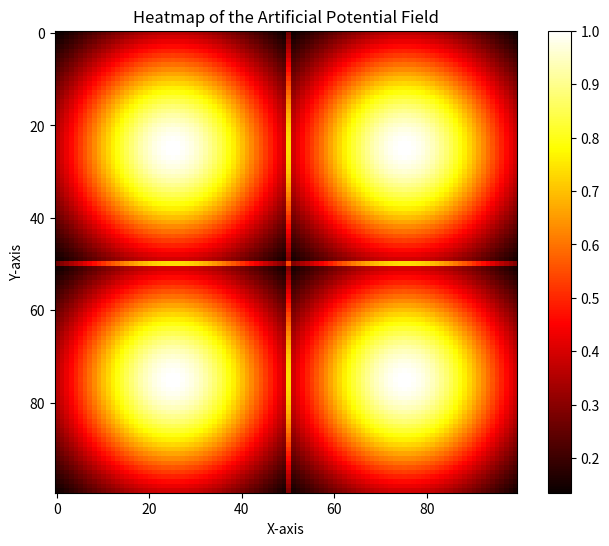

Reproduce this figure in Python.
# -*- coding: utf-8 -*-
import numpy as np
import math
import matplotlib.pyplot as plt

"""
[redacted]
"""
    
class Node:
    """ childn_idx = {
        "tl": 0 # Top Left
    } 
    neigh_idx = {
     "tr": 0,
     "top": 1
    }
    """
    def __init__(self, val, isLeaf, tL, tR, bL, bR):
        self.val = val
        self.isLeaf = isLeaf
        self.tL = tL
        self.tR = tR # remove this
        self.bL = bL # remove this
        self.bR = bR
        # add center location for routing purposes
        # self.depth = depth
        # self.parent = parent
        # position wrt parent
        # point to parent
        self.neighs = [None] * 8 # Order: R,tR,T,tL,L,bL,B,bR

                
class QuadTree:
    def construct(self, grid):

        def dfs(n, r, c): # n = size of grid; r = row number of topleft of grid; c = column of topLeft of grid;
            sameWindow = True
            minSize = 2
            # [redacted]
            bufferSize = .25
            maxVal = grid[r][c]
            min = maxVal//bufferSize * bufferSize
            max = min + bufferSize
            for i in range(n):
                for j in range(n):
                    if (n>=minSize) and (grid[r+i][c+j] < min or grid[r+i][c+j] > max):
                        sameWindow = False
                        break
                    if grid[r+i][c+j] > maxVal:
                        maxVal = grid[r+i][c+j]
            if sameWindow:
                return Node(maxVal, True, (r,c), (r,c+n-1), (c,r+n-1), (c+n-1,r+n-1))
            n = n // 2
            tL = dfs(n, r, c)
            tR = dfs(n, r, c+n)
            bL = dfs(n, r+n, c)
            bR = dfs(n, r+n, c+n)

            return Node(0, False, tL, tR, bL, bR)
        return dfs(len(grid), 0, 0)
        

def displayQuadTree(quadTree):
    def getOutputBFS(node): # displays the quadtree in a breadth-first manner
        if not node.isLeaf:
            print(("Leaf" if node.tL.isLeaf else "Node", node.tL.val if node.tL.isLeaf else "None"))
            print(("Leaf" if node.tR.isLeaf else "Node", node.tR.val if node.tR.isLeaf else "None"))
            print(("Leaf" if node.bL.isLeaf else "Node:", node.bL.val if node.bL.isLeaf else "None"))
            print(("Leaf" if node.bR.isLeaf else "Node", node.bR.val if node.bR.isLeaf else "None"))
            getOutputBFS(node.tL)
            getOutputBFS(node.tR)
            getOutputBFS(node.bL)
            getOutputBFS(node.bR)
        else:
            return()
        
    print("\nQuadTree Breadth-first Display: (Node/Leaf, Value)")
    print(("Leaf" if quadTree.isLeaf else "Node", quadTree.val if quadTree.isLeaf else "None"))
    getOutputBFS(quadTree)
    print("")
    return()


def generateQuadTree(grid):
    solution = QuadTree()
    quadTree = solution.construct(grid)
    return quadTree

def populate_neighs(root):
    if root.isLeaf: return
    # Populate neigbors for tR child
    neighs = [None]*8
    neighs[4] = root.tL
    neighs[5] = root.bL
    neighs[6] = root.bR
    neighs[0] = (root.neighs[0] if (not root.neighs[0] or root.neighs[0].isLeaf) else root.neighs[0].tL)
    neighs[1] = (root.neighs[1] if (not root.neighs[1] or root.neighs[1].isLeaf) else root.neighs[1].bL)
    neighs[2] = (root.neighs[2] if (not root.neighs[2] or root.neighs[2].isLeaf) else root.neighs[2].bR)
    neighs[3] = (root.neighs[2] if (not root.neighs[2] or root.neighs[2].isLeaf) else root.neighs[2].bL)
    neighs[7] = (root.neighs[0] if (not root.neighs[0] or root.neighs[0].isLeaf) else root.neighs[0].bL)
    root.tR.neighs = neighs
    # Populate neighbors for tL child
    neighs = [None]*8
    neighs[0] = root.tR
    neighs[6] = root.bL
    neighs[7] = root.bR
    neighs[1] = (root.neighs[2] if (not root.neighs[2] or root.neighs[2].isLeaf) else root.neighs[2].bR)
    neighs[2] = (root.neighs[2] if (not root.neighs[2] or root.neighs[2].isLeaf) else root.neighs[2].bL)
    neighs[3] = (root.neighs[3] if (not root.neighs[3] or root.neighs[3].isLeaf) else root.neighs[3].bR)
    neighs[4] = (root.neighs[4] if (not root.neighs[4] or root.neighs[4].isLeaf) else root.neighs[4].tR)
    neighs[5] = (root.neighs[4] if (not root.neighs[4] or root.neighs[4].isLeaf) else root.neighs[4].bR)
    root.tL.neighs = neighs
    # Populate neighbors for bL child
    neighs = [None]*8
    neighs[0] = root.bR
    neighs[1] = root.tR
    neighs[2] = root.tL
    neighs[3] = (root.neighs[4] if (not root.neighs[4] or root.neighs[4].isLeaf) else root.neighs[4].tR)
    neighs[4] = (root.neighs[4] if (not root.neighs[4] or root.neighs[4].isLeaf) else root.neighs[4].bR)
    neighs[5] = (root.neighs[5] if (not root.neighs[5] or root.neighs[5].isLeaf) else root.neighs[5].tR)
    neighs[6] = (root.neighs[6] if (not root.neighs[6] or root.neighs[6].isLeaf) else root.neighs[6].tL)
    neighs[7] = (root.neighs[6] if (not root.neighs[6] or root.neighs[6].isLeaf) else root.neighs[6].tR)
    root.bL.neighs = neighs
    # Populate neighbors for bR child
    neighs = [None]*8
    neighs[2] = root.tR
    neighs[3] = root.tL
    neighs[4] = root.bL
    neighs[0] = (root.neighs[0] if (not root.neighs[0] or root.neighs[0].isLeaf) else root.neighs[0].bL)
    neighs[1] = (root.neighs[0] if (not root.neighs[0] or root.neighs[0].isLeaf) else root.neighs[0].tL)
    neighs[5] = (root.neighs[6] if (not root.neighs[6] or root.neighs[6].isLeaf) else root.neighs[6].tL)
    neighs[6] = (root.neighs[6] if (not root.neighs[6] or root.neighs[6].isLeaf) else root.neighs[6].tR)
    neighs[7] = (root.neighs[7] if (not root.neighs[7] or root.neighs[7].isLeaf) else root.neighs[7].tL)
    root.bR.neighs = neighs
    # Recursive call to children
    populate_neighs(root.tL)
    populate_neighs(root.tR)
    populate_neighs(root.bL)
    populate_neighs(root.bR)

def findLeaves(node):
    leaves = []
    def dfs(node):
        if node.isLeaf:
            leaves.append(node)
        else:
            for child in [node.tL, node.tR, node.bL, node.bR]:
                dfs(child)
    dfs(node)
    return leaves

def makeAdjacency(leaves):
    # applies the extend() function to all leaf nodes to make their adjacency lists
    for leaf in leaves:
        neighs = set() # set for neighbors
        for i in range(8):
            dfs_neighs_leaf_extend(neighs, leaf.neighs[i], i)
        leaf.neighs = neighs
    return

def dfs_neighs_leaf_extend(neighs, node, pos):
    # This function expands the neighbor information for a node to include all its neighbors that are leaves
    if (type(node) == type(None)) or node.isLeaf: 
        neighs.add(node)
        return

    directions = [
        (node.tL, node.bL),  # right
        (node.bL,),          # topRight
        (node.bL, node.bR),  # top
        (node.bR,),          # topLeft
        (node.bR, node.tR),  # left
        (node.tR,),          # bottomLeft
        (node.tL, node.tR),  # bottom
        (node.tL,)           # bottomRight
    ]

    for next_node in directions[pos]:
        dfs_neighs_leaf_extend(neighs, next_node, pos)

def generate_potential_field(size):
    np.random.seed(27)
    graph = np.zeros((size, size))
    points = []
    """
    for i in range(5): #int(size/2)
        points.append((np.random.randint(1,size-1),np.random.randint(1,size-1)))
    """
    points = [(size//4,size//4), (size*3//4,size//4), (size//4,size*3//4), (size*3//4,size*3//4)]
    for point in points:
        midRow = point[0]
        midCol = point[1]
        disperse = size//4
        height = 1
        for row in range(size):
            for col in range(size):
                if abs(row-midRow) > disperse or abs(col-midCol) > disperse:
                    graph[row][col] += 0
                else:
                    graph[row][col] += height * (math.exp(-((row-midRow)/disperse)**2)) * (math.exp(-((col-midCol)/disperse)**2))
    return(graph)

def outputPF(graph):
    plt.figure(figsize=(8, 6))
    plt.imshow(graph, cmap='hot', interpolation='nearest')  # 'hot' colormap for emphasis
    plt.colorbar()  # Show color scale
    plt.title('Heatmap of the Artificial Potential Field')
    plt.xlabel('X-axis')
    plt.ylabel('Y-axis')
    plt.show()

if __name__ == "__main__":
    grid2 =[[1,1,1,1,0,0,0,0],
            [1,1,1,1,0,0,0,0],
            [1,1,1,1,1,1,1,1],
            [1,1,1,1,1,1,1,1],
            [1,1,1,1,0,0,0,0],
            [1,1,1,1,0,0,0,0],
            [1,1,1,1,0,0,0,0],
            [1,1,1,1,0,0,0,0]]
    apf = generate_potential_field(100)
    root = generateQuadTree(apf)
    populate_neighs(root)
    leaves = findLeaves(root)
    makeAdjacency(leaves)
    """x = root.tR.tR.neighs
    for z in x:
        print(z.tL)
    """
    print("Hello, World!")
    print(len(leaves))
    outputPF(apf)



"""
1:)
- generate the quadtree
- add the topright row/col and bottomLeft row/col
2:)
- seperate leaf nodes and find a way to connect them in a new graph based on physical adjacency
3:)
- determine quad stopping threshold based on potential field
"""


